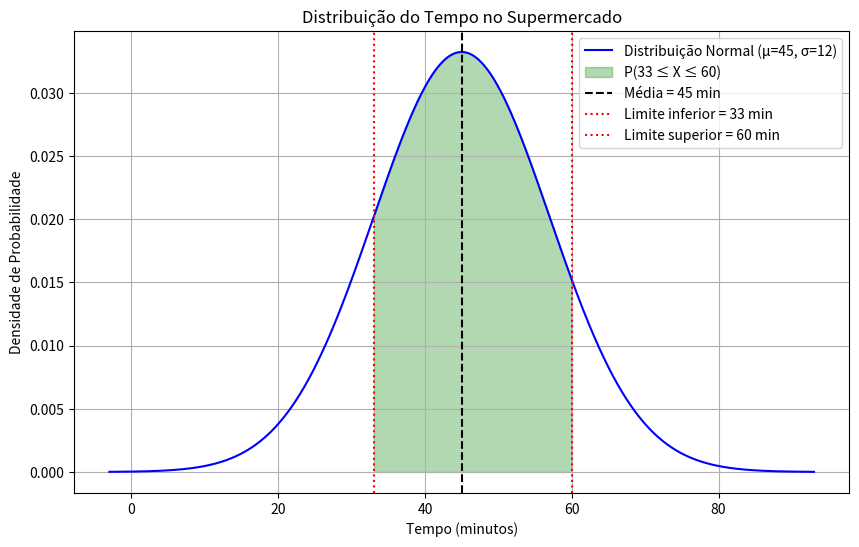

Write the Python code that produced this figure.
from scipy.stats import norm
import matplotlib.pyplot as plt
import numpy as np

# Parâmetros fornecidos
mu = 45    # tempo médio (minutos)
sigma = 12 # desvio padrão (minutos)
min_tempo = 33  # limite inferior (minutos)
max_tempo = 60  # limite superior (minutos)

# a) Esboçar um gráfico
plt.figure(figsize=(10, 6))
x = np.linspace(mu - 4*sigma, mu + 4*sigma, 1000)
y = norm.pdf(x, mu, sigma)

plt.plot(x, y, 'b-', label=f'Distribuição Normal (μ={mu}, σ={sigma})')
plt.fill_between(x, y, where=(x >= min_tempo) & (x <= max_tempo), 
                 color='green', alpha=0.3,
                 label=f'P({min_tempo} ≤ X ≤ {max_tempo})')

plt.axvline(mu, color='black', linestyle='--', label=f'Média = {mu} min')
plt.axvline(min_tempo, color='red', linestyle=':', label=f'Limite inferior = {min_tempo} min')
plt.axvline(max_tempo, color='red', linestyle=':', label=f'Limite superior = {max_tempo} min')

plt.title('Distribuição do Tempo no Supermercado')
plt.xlabel('Tempo (minutos)')
plt.ylabel('Densidade de Probabilidade')
plt.legend()
plt.grid(True)
plt.show()

# b) Calcular os escores-z
z_min = (min_tempo - mu) / sigma
z_max = (max_tempo - mu) / sigma

# c) Encontrar as áreas acumuladas e calcular a diferença
area_min = norm.cdf(z_min)
area_max = norm.cdf(z_max)
probabilidade = area_max - area_min

# Resultados
print("Resolução passo a passo:")
print(f"b) Escore-z para {min_tempo} min: z = ({min_tempo} - {mu}) / {sigma} = {z_min:.3f}")
print(f"   Escore-z para {max_tempo} min: z = ({max_tempo} - {mu}) / {sigma} = {z_max:.3f}")
print(f"c) Área acumulada até {min_tempo} min: {area_min:.5f}")
print(f"   Área acumulada até {max_tempo} min: {area_max:.5f}")
print(f"   Diferença (probabilidade): {area_max:.5f} - {area_min:.5f} = {probabilidade:.5f}")

# d) Interpretação para 150 consumidores
consumidores_esperados = round(probabilidade * 150)

print("\nInterpretação:")
print(f"A probabilidade de um consumidor ficar entre {min_tempo} e {max_tempo} minutos é de {probabilidade*100:.2f}%")
print(f"Para 150 consumidores, espera-se que aproximadamente {consumidores_esperados} permaneçam nesse intervalo de tempo")